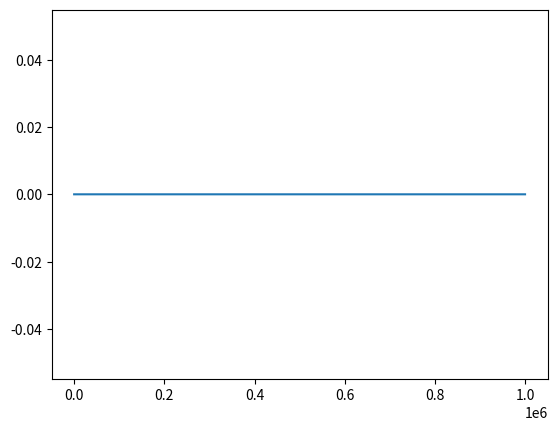

This figure's Python source:
import random
import numpy as np
import matplotlib.pyplot as plt

n =10
alpha = 0.1
samples = 100000
Z = 128
queryi = 10;
print(n)
print(alpha)
print(samples)

def fofbeta(sample):
    sum = 0;
    for i in range(1, n+1):
        sum = sum + (sample[i]*(2**(i-1)))
    return sum

def prob(fbeta):
    p = abs(Z - fbeta)
    return ((1-alpha)/(1+alpha))*(alpha**p)

def likelihoodEstimate():
    sampleSize = 1000000;
    denominator = 0;
    numerator = 0;
    x = []
    y = []
    for num in range(0, sampleSize):
        sample = {}
        for bi in range(1, n+1):
            #print(bi)
            sample[bi] = random.randint(0, 1);
        fbeta = fofbeta(sample)
        p = prob(fbeta)
        denominator += p
        if (sample[queryi] == 1):
            numerator += p
        if(denominator==0.0):
            continue;
        x.append(num)
        y.append(numerator/denominator)
    x
    y
    plt.plot(x, y)
    plt.show()

print("--Starting likelihood estimation--")
likelihoodEstimate()
print("--End of estimation, plotting graph--")